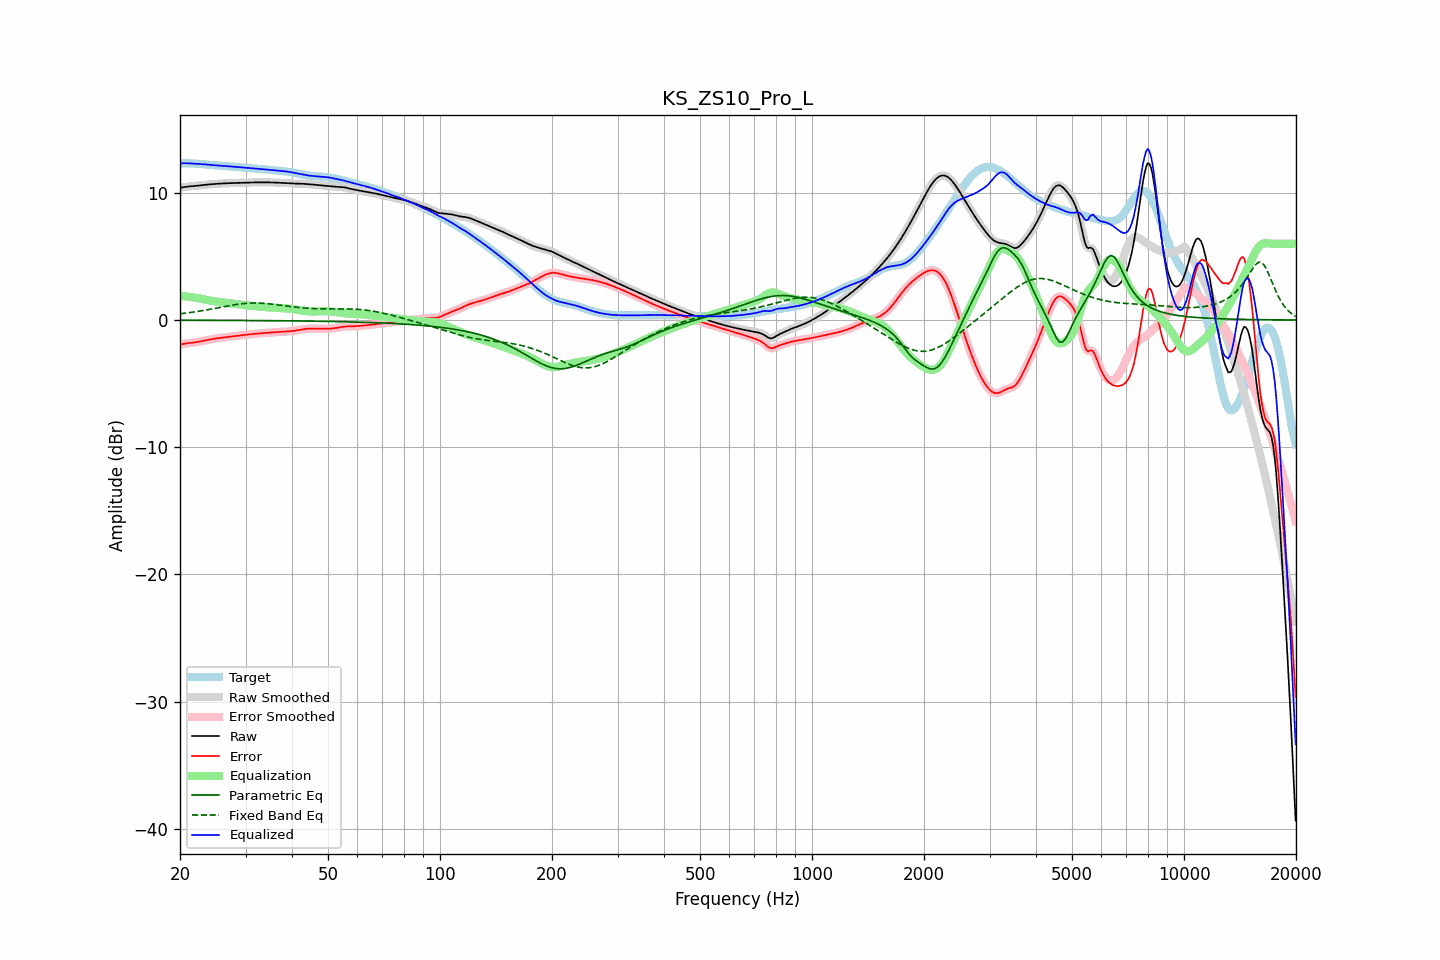

The data file committed next to this chart (first rows):
frequency, raw, error, smoothed, error_smoothed, equalization, parametric_eq, fixed_band_eq, equalized_raw, equalized_smoothed, target
20.00, 10.40, -1.93, 10.40, -1.93, 1.92, -0.02, 0.49, 12.32, 12.32, 12.33
20.20, 10.42, -1.90, 10.42, -1.90, 1.90, -0.02, 0.50, 12.32, 12.32, 12.33
20.40, 10.44, -1.88, 10.44, -1.88, 1.88, -0.02, 0.52, 12.33, 12.33, 12.33
20.61, 10.46, -1.86, 10.46, -1.86, 1.87, -0.02, 0.53, 12.33, 12.33, 12.32
20.81, 10.48, -1.84, 10.48, -1.84, 1.85, -0.02, 0.55, 12.33, 12.33, 12.32
21.02, 10.49, -1.83, 10.49, -1.83, 1.83, -0.02, 0.56, 12.33, 12.33, 12.32
21.23, 10.51, -1.81, 10.51, -1.81, 1.81, -0.02, 0.58, 12.32, 12.32, 12.32
21.44, 10.52, -1.80, 10.52, -1.80, 1.80, -0.02, 0.60, 12.31, 12.31, 12.31
21.66, 10.53, -1.78, 10.53, -1.78, 1.78, -0.02, 0.62, 12.31, 12.31, 12.31
21.87, 10.54, -1.77, 10.54, -1.76, 1.76, -0.02, 0.64, 12.30, 12.30, 12.30
22.09, 10.55, -1.75, 10.55, -1.75, 1.74, -0.02, 0.66, 12.29, 12.29, 12.30
22.31, 10.56, -1.72, 10.56, -1.72, 1.72, -0.02, 0.67, 12.29, 12.29, 12.29
22.54, 10.58, -1.70, 10.58, -1.70, 1.70, -0.02, 0.69, 12.28, 12.28, 12.28
22.76, 10.59, -1.67, 10.59, -1.67, 1.67, -0.02, 0.72, 12.27, 12.27, 12.27
22.99, 10.61, -1.65, 10.61, -1.65, 1.65, -0.02, 0.74, 12.26, 12.26, 12.26
23.22, 10.62, -1.62, 10.62, -1.62, 1.62, -0.02, 0.76, 12.25, 12.25, 12.25
23.45, 10.64, -1.60, 10.64, -1.60, 1.60, -0.02, 0.78, 12.24, 12.24, 12.23
23.69, 10.65, -1.57, 10.65, -1.57, 1.57, -0.02, 0.80, 12.22, 12.22, 12.22
23.92, 10.66, -1.55, 10.66, -1.55, 1.55, -0.02, 0.83, 12.21, 12.21, 12.21
24.16, 10.67, -1.52, 10.67, -1.52, 1.52, -0.02, 0.85, 12.20, 12.20, 12.20
24.40, 10.68, -1.50, 10.68, -1.50, 1.50, -0.02, 0.87, 12.19, 12.19, 12.18
24.65, 10.69, -1.48, 10.69, -1.48, 1.48, -0.02, 0.90, 12.17, 12.17, 12.17
24.89, 10.70, -1.46, 10.70, -1.46, 1.46, -0.03, 0.92, 12.16, 12.16, 12.16
25.14, 10.71, -1.44, 10.71, -1.44, 1.44, -0.03, 0.95, 12.15, 12.15, 12.15
25.39, 10.72, -1.42, 10.72, -1.42, 1.42, -0.03, 0.97, 12.15, 12.15, 12.15
25.65, 10.73, -1.41, 10.73, -1.41, 1.41, -0.03, 0.99, 12.14, 12.14, 12.14
25.91, 10.74, -1.39, 10.74, -1.39, 1.39, -0.03, 1.02, 12.13, 12.13, 12.13
26.16, 10.74, -1.38, 10.74, -1.38, 1.38, -0.03, 1.04, 12.12, 12.12, 12.12
26.43, 10.75, -1.36, 10.75, -1.36, 1.36, -0.03, 1.07, 12.11, 12.11, 12.11
26.69, 10.76, -1.35, 10.76, -1.35, 1.35, -0.03, 1.09, 12.10, 12.10, 12.10
26.96, 10.76, -1.33, 10.76, -1.33, 1.33, -0.03, 1.12, 12.09, 12.09, 12.09
27.23, 10.76, -1.32, 10.76, -1.32, 1.32, -0.03, 1.14, 12.08, 12.08, 12.08
27.50, 10.77, -1.30, 10.77, -1.30, 1.30, -0.03, 1.16, 12.07, 12.07, 12.07
27.77, 10.77, -1.29, 10.77, -1.29, 1.29, -0.03, 1.18, 12.06, 12.06, 12.06
28.05, 10.78, -1.27, 10.78, -1.27, 1.27, -0.03, 1.20, 12.05, 12.05, 12.05
28.33, 10.78, -1.25, 10.78, -1.25, 1.25, -0.03, 1.22, 12.04, 12.04, 12.04
28.62, 10.79, -1.24, 10.79, -1.24, 1.24, -0.03, 1.24, 12.02, 12.02, 12.02
28.90, 10.79, -1.22, 10.79, -1.22, 1.22, -0.03, 1.26, 12.01, 12.01, 12.01
29.19, 10.79, -1.20, 10.79, -1.20, 1.20, -0.04, 1.27, 12.00, 12.00, 12.00
29.48, 10.80, -1.19, 10.80, -1.19, 1.19, -0.04, 1.29, 11.99, 11.99, 11.98
29.78, 10.80, -1.17, 10.80, -1.17, 1.17, -0.04, 1.30, 11.97, 11.97, 11.97
30.08, 10.80, -1.16, 10.80, -1.16, 1.16, -0.04, 1.31, 11.96, 11.96, 11.96
30.38, 10.81, -1.15, 10.81, -1.15, 1.15, -0.04, 1.32, 11.95, 11.95, 11.95
30.68, 10.81, -1.13, 10.81, -1.13, 1.13, -0.04, 1.33, 11.94, 11.94, 11.94
30.99, 10.81, -1.12, 10.81, -1.12, 1.12, -0.04, 1.33, 11.93, 11.93, 11.93
31.30, 10.82, -1.11, 10.82, -1.11, 1.11, -0.04, 1.34, 11.92, 11.92, 11.92
31.61, 10.82, -1.10, 10.82, -1.10, 1.10, -0.04, 1.34, 11.92, 11.92, 11.92
31.93, 10.82, -1.08, 10.82, -1.08, 1.08, -0.04, 1.34, 11.91, 11.91, 11.91
32.24, 10.83, -1.07, 10.83, -1.07, 1.07, -0.04, 1.34, 11.90, 11.90, 11.90
32.57, 10.83, -1.06, 10.83, -1.06, 1.06, -0.04, 1.33, 11.89, 11.89, 11.89
32.89, 10.83, -1.05, 10.83, -1.05, 1.05, -0.05, 1.33, 11.88, 11.88, 11.88
33.22, 10.83, -1.04, 10.83, -1.04, 1.04, -0.05, 1.32, 11.87, 11.87, 11.87
33.55, 10.83, -1.03, 10.83, -1.03, 1.03, -0.05, 1.31, 11.85, 11.85, 11.86
33.89, 10.83, -1.02, 10.83, -1.02, 1.02, -0.05, 1.30, 11.84, 11.84, 11.84
34.23, 10.82, -1.01, 10.82, -1.01, 1.01, -0.05, 1.29, 11.83, 11.83, 11.83
34.57, 10.82, -1.00, 10.82, -1.00, 1.00, -0.05, 1.28, 11.82, 11.82, 11.82
34.92, 10.82, -0.99, 10.82, -0.99, 0.99, -0.05, 1.27, 11.81, 11.81, 11.81
35.27, 10.82, -0.98, 10.82, -0.98, 0.98, -0.05, 1.25, 11.80, 11.80, 11.80
35.62, 10.81, -0.97, 10.81, -0.97, 0.97, -0.05, 1.24, 11.79, 11.78, 11.78
35.97, 10.81, -0.96, 10.81, -0.96, 0.96, -0.05, 1.22, 11.77, 11.77, 11.77
... 635 more rows
